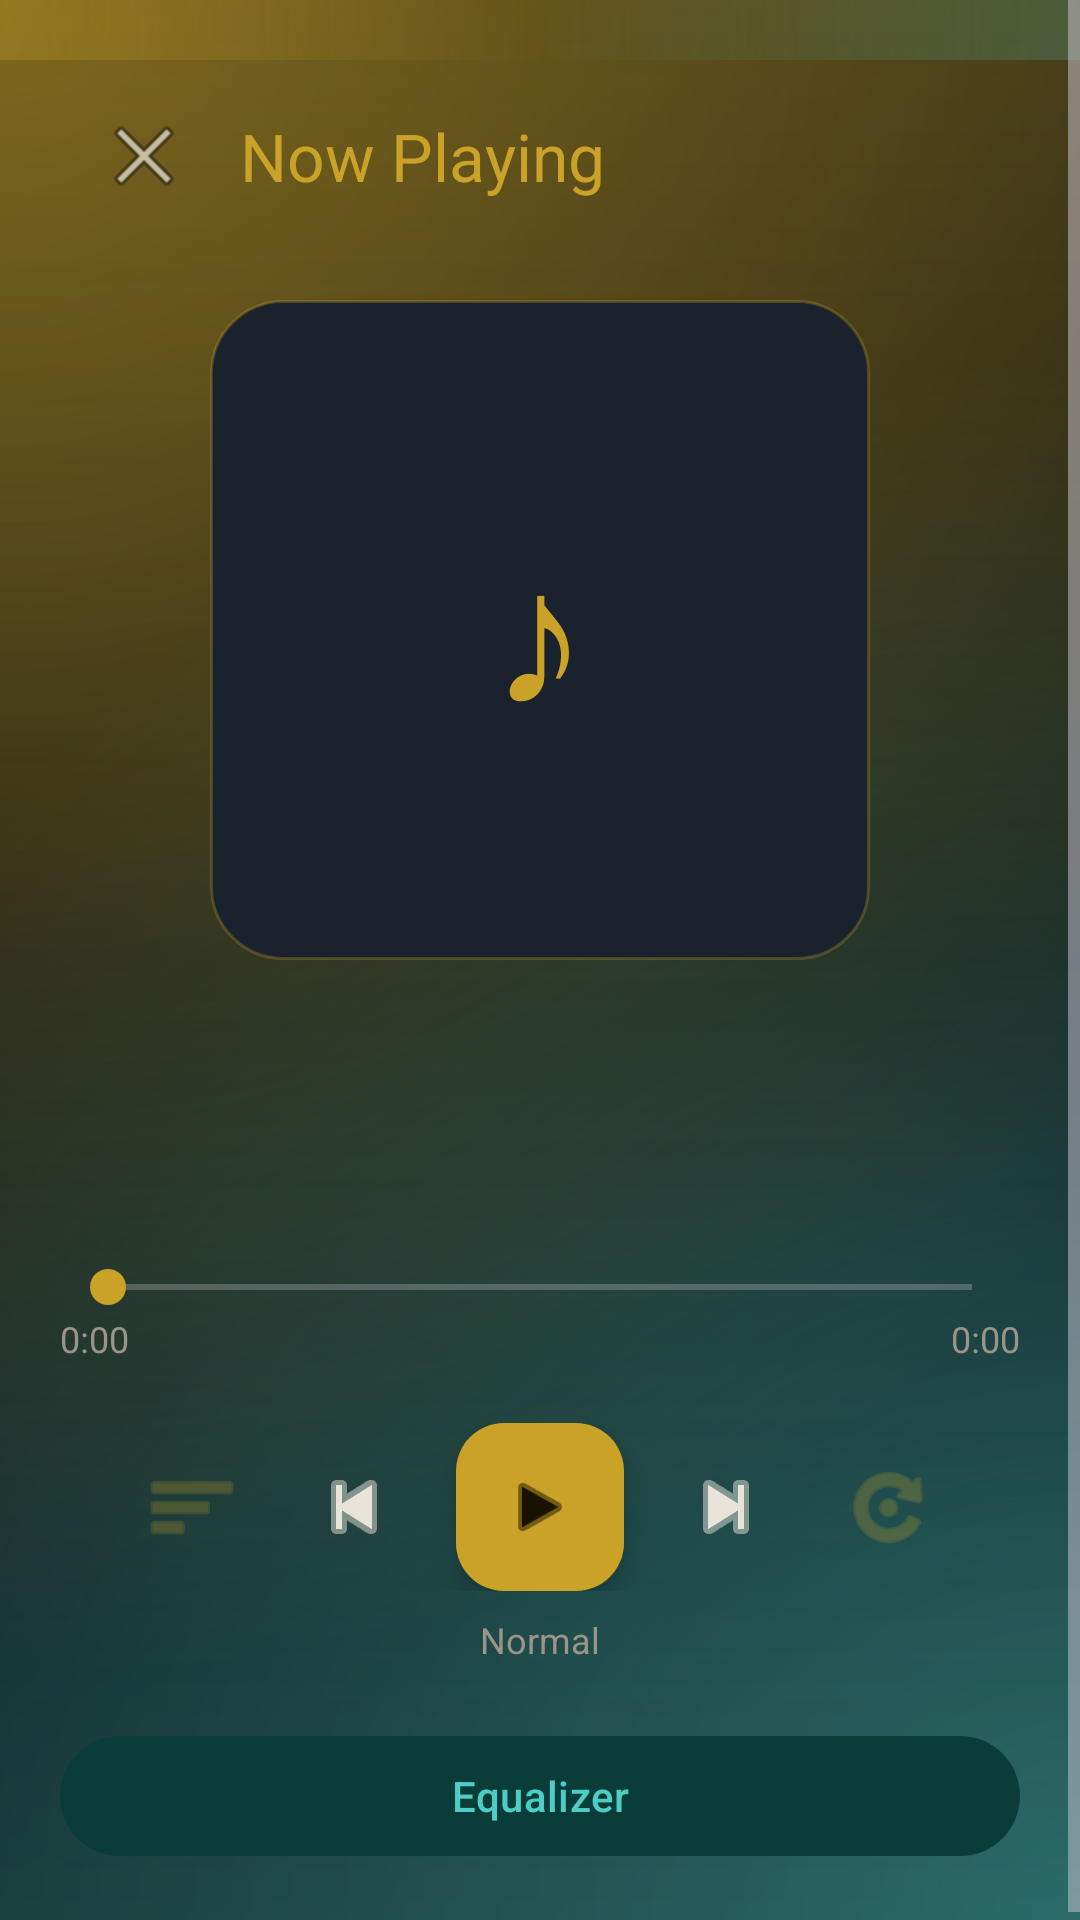

Write the Android layout XML for this screen, with the resource values it uses.
<!-- AndroidManifest.xml: application theme Theme.Nava -->
<!-- res/layout/activity_now_playing.xml -->
<?xml version="1.0" encoding="utf-8"?>
<ScrollView xmlns:android="http://schemas.android.com/apk/res/android"
    xmlns:app="http://schemas.android.com/apk/res-auto"
    android:layout_width="match_parent"
    android:layout_height="match_parent"
    android:background="@drawable/bg_main"
    android:fillViewport="true"
    android:fitsSystemWindows="true">

    <LinearLayout
        android:layout_width="match_parent"
        android:layout_height="wrap_content"
        android:orientation="vertical"
        android:padding="20dp">

        <com.google.android.material.appbar.MaterialToolbar
            android:id="@+id/toolbar"
            android:layout_width="match_parent"
            android:layout_height="?attr/actionBarSize"
            app:navigationIcon="@android:drawable/ic_menu_close_clear_cancel"
            app:title="@string/now_playing"
            app:titleTextColor="@color/gold" />

        <FrameLayout
            android:layout_width="220dp"
            android:layout_height="220dp"
            android:layout_gravity="center_horizontal"
            android:layout_marginTop="16dp">

            <View
                android:layout_width="match_parent"
                android:layout_height="match_parent"
                android:background="@drawable/album_placeholder" />

            <TextView
                android:layout_width="wrap_content"
                android:layout_height="wrap_content"
                android:layout_gravity="center"
                android:text="♪"
                android:textColor="@color/gold"
                android:textSize="64sp" />
        </FrameLayout>

        <TextView
            android:id="@+id/txtTitle"
            android:layout_width="match_parent"
            android:layout_height="wrap_content"
            android:layout_marginTop="24dp"
            android:gravity="center"
            android:textColor="@color/text_primary"
            android:textSize="20sp"
            android:textStyle="bold"
            android:maxLines="2"
            android:ellipsize="end" />

        <TextView
            android:id="@+id/txtArtist"
            android:layout_width="match_parent"
            android:layout_height="wrap_content"
            android:layout_marginTop="6dp"
            android:gravity="center"
            android:textColor="@color/teal"
            android:textSize="14sp" />

        <SeekBar
            android:id="@+id/seekBar"
            android:layout_width="match_parent"
            android:layout_height="wrap_content"
            android:layout_marginTop="24dp"
            android:progressTint="@color/gold"
            android:thumbTint="@color/gold" />

        <LinearLayout
            android:layout_width="match_parent"
            android:layout_height="wrap_content"
            android:orientation="horizontal">

            <TextView
                android:id="@+id/txtPosition"
                android:layout_width="0dp"
                android:layout_height="wrap_content"
                android:layout_weight="1"
                android:textColor="@color/text_secondary"
                android:textSize="12sp"
                android:text="0:00" />

            <TextView
                android:id="@+id/txtDuration"
                android:layout_width="wrap_content"
                android:layout_height="wrap_content"
                android:textColor="@color/text_secondary"
                android:textSize="12sp"
                android:text="0:00" />
        </LinearLayout>

        <LinearLayout
            android:layout_width="match_parent"
            android:layout_height="wrap_content"
            android:layout_marginTop="20dp"
            android:gravity="center"
            android:orientation="horizontal">

            <ImageButton
                android:id="@+id/btnShuffle"
                android:layout_width="48dp"
                android:layout_height="48dp"
                android:background="?attr/selectableItemBackgroundBorderless"
                android:src="@android:drawable/ic_menu_sort_by_size"
                android:contentDescription="@string/shuffle"
                android:alpha="0.45"
                app:tint="@color/gold" />

            <ImageButton
                android:id="@+id/btnPrev"
                android:layout_width="52dp"
                android:layout_height="52dp"
                android:layout_marginStart="4dp"
                android:background="?attr/selectableItemBackgroundBorderless"
                android:src="@android:drawable/ic_media_previous"
                android:contentDescription="Previous"
                app:tint="@color/text_primary" />

            <com.google.android.material.floatingactionbutton.FloatingActionButton
                android:id="@+id/btnPlayPause"
                android:layout_width="wrap_content"
                android:layout_height="wrap_content"
                android:layout_marginHorizontal="8dp"
                android:contentDescription="Play"
                app:backgroundTint="@color/gold"
                app:tint="#1A1200"
                app:srcCompat="@android:drawable/ic_media_play"
                app:fabSize="normal" />

            <ImageButton
                android:id="@+id/btnNext"
                android:layout_width="52dp"
                android:layout_height="52dp"
                android:layout_marginEnd="4dp"
                android:background="?attr/selectableItemBackgroundBorderless"
                android:src="@android:drawable/ic_media_next"
                android:contentDescription="Next"
                app:tint="@color/text_primary" />

            <ImageButton
                android:id="@+id/btnRepeat"
                android:layout_width="48dp"
                android:layout_height="48dp"
                android:background="?attr/selectableItemBackgroundBorderless"
                android:src="@android:drawable/ic_menu_rotate"
                android:contentDescription="@string/repeat"
                android:alpha="0.45"
                app:tint="@color/gold" />
        </LinearLayout>

        <TextView
            android:id="@+id/txtRepeatMode"
            android:layout_width="match_parent"
            android:layout_height="wrap_content"
            android:layout_marginTop="8dp"
            android:gravity="center"
            android:text="Normal"
            android:textColor="@color/text_secondary"
            android:textSize="12sp" />

        <com.google.android.material.button.MaterialButton
            android:id="@+id/btnEq"
            style="@style/Widget.Material3.Button.TonalButton"
            android:layout_width="match_parent"
            android:layout_height="wrap_content"
            android:layout_marginTop="20dp"
            android:text="@string/equalizer"
            android:textColor="@color/teal" />

    </LinearLayout>
</ScrollView>
<!-- resources referenced by this layout -->
<resources>
  <color name="gold">#C9A227</color>
  <color name="teal">#4ECDC4</color>
  <color name="text_primary">#E8E4D9</color>
  <color name="text_secondary">#9A9588</color>
  <!-- drawable album_placeholder (drawable) -->
  <?xml version="1.0" encoding="utf-8"?>
  <shape xmlns:android="http://schemas.android.com/apk/res/android"
      android:shape="rectangle">
      <solid android:color="#1A222D" />
      <corners android:radius="24dp" />
      <stroke android:width="1dp" android:color="#44C9A227" />
  </shape>
  <!-- drawable bg_main (drawable) -->
  <?xml version="1.0" encoding="utf-8"?>
  <layer-list xmlns:android="http://schemas.android.com/apk/res/android">
      <item android:drawable="@drawable/bg_eslimi" />
  </layer-list>
  <string name="equalizer">Equalizer</string>
  <string name="now_playing">Now Playing</string>
  <string name="repeat">Repeat</string>
  <string name="shuffle">Shuffle</string>
  <style name="Theme.Nava" parent="Theme.Material3.Dark.NoActionBar">
          <item name="colorPrimary">#C9A227</item>
          <item name="colorPrimaryContainer">#3D2E0A</item>
          <item name="colorOnPrimary">#1A1200</item>
          <item name="colorSecondary">#4ECDC4</item>
          <item name="colorSecondaryContainer">#0A3D3A</item>
          <item name="colorSurface">#0F1419</item>
          <item name="colorOnSurface">#E8E4D9</item>
          <item name="android:statusBarColor">#070B0F</item>
          <item name="android:navigationBarColor">#070B0F</item>
          <item name="android:windowBackground">@drawable/bg_main</item>
      </style>
  <!-- drawable bg_eslimi (drawable) -->
  <?xml version="1.0" encoding="utf-8"?>
  <layer-list xmlns:android="http://schemas.android.com/apk/res/android">
      <item>
          <shape android:shape="rectangle">
              <solid android:color="#070B0F" />
          </shape>
      </item>
      
      <item>
          <shape android:shape="rectangle">
              <gradient
                  android:type="radial"
                  android:gradientRadius="560dp"
                  android:centerX="0.0"
                  android:centerY="0.0"
                  android:startColor="#88C9A227"
                  android:endColor="#00000000" />
          </shape>
      </item>
      
      <item>
          <shape android:shape="rectangle">
              <gradient
                  android:type="radial"
                  android:gradientRadius="520dp"
                  android:centerX="1.0"
                  android:centerY="1.0"
                  android:startColor="#664ECDC4"
                  android:endColor="#00000000" />
          </shape>
      </item>
      
      <item>
          <shape android:shape="rectangle">
              <gradient
                  android:type="linear"
                  android:angle="145"
                  android:startColor="#30C9A227"
                  android:centerColor="#100A1218"
                  android:endColor="#284ECDC4" />
          </shape>
      </item>
      
      <item android:top="0dp" android:bottom="620dp">
          <shape android:shape="rectangle">
              <gradient
                  android:angle="0"
                  android:startColor="#44C9A227"
                  android:centerColor="#00000000"
                  android:endColor="#334ECDC4" />
          </shape>
      </item>
  </layer-list>
</resources>
